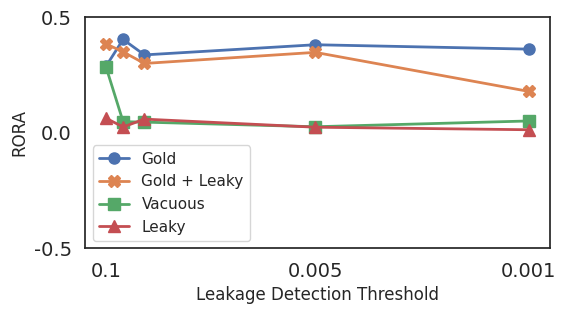
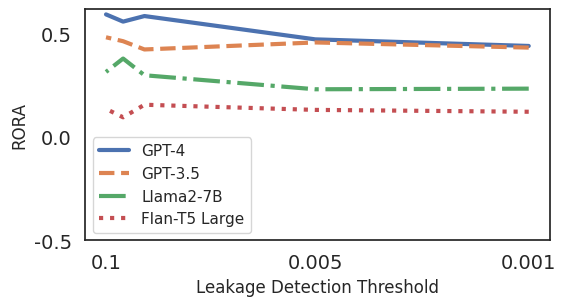
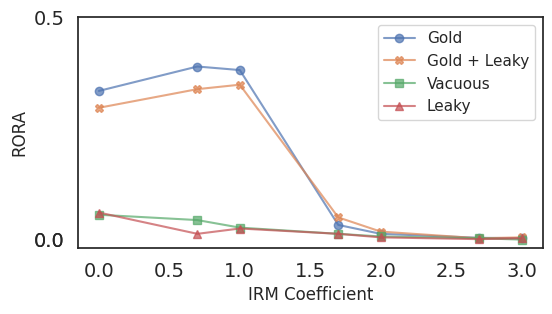
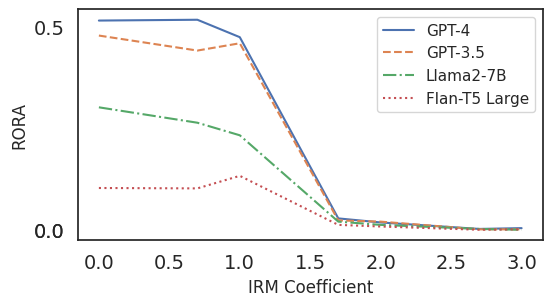
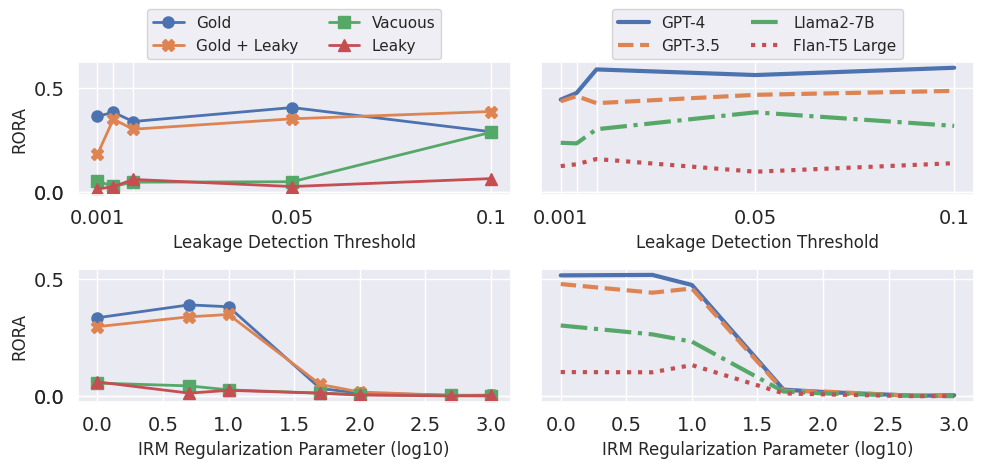

The script that saved these images, in order:
import matplotlib.pyplot as plt

import seaborn as sns
import pandas as pd
import numpy as np
# deberta, lambda = 10
delta = [0.1, 0.05, 0.01, 0.005, 0.001]
# g = [0.041, -0.017, 0.039, 0.08, 0.079]
g= [0.362, 0.381, 0.337, 0.404, 0.288]
# gl = [0.027, 0.028, 0.038, 0.054, 0.090]
gl= [0.179, 0.348, 0.3, 0.35, 0.385]
# vacuous = [0, -0.013, -0.009, 0.014, 0.070]
vacuous = [0.051, 0.026, 0.046, 0.048, 0.285]
# l = [0.01, 0.02, 0.008, -0.001, -0.010]
l = [0.013, 0.024, 0.059, 0.025, 0.063]

# gpt4 = [0.595, 0.56, 0.587, 0.474, 0.442]
gpt4 = [0.442, 0.474, 0.587, 0.56, 0.595]
# gpt3 = [0.484, 0.465, 0.425, 0.459, 0.434]
gpt3 = [0.434, 0.459, 0.425, 0.465, 0.484]
# llama2 = [0.316, 0.381, 0.3, 0.232, 0.235]
llama2 = [0.235, 0.232, 0.3, 0.381, 0.316]
# flant5 = [0.137, 0.096, 0.157, 0.132, 0.123]
flant5 = [0.123, 0.132, 0.157, 0.096, 0.137]


data = pd.DataFrame({'Leakage Detection Threshold': delta, 'gold': g, 'gold + leaky': gl, 'vacuous': vacuous, 'leaky': l, 'gpt-4': gpt4, 'gpt-3': gpt3, 'llama-2': llama2, 'flant5': flant5})

sns.set_theme(style="white")
plt.figure(figsize=(6, 3))
plt.plot(data['Leakage Detection Threshold'], data['gold'], marker='o', label='Gold', linewidth=2, markersize=8)
plt.plot(data['Leakage Detection Threshold'], data['gold + leaky'], marker='X', label='Gold + Leaky', linewidth=2, markersize=8)
plt.plot(data['Leakage Detection Threshold'], data['vacuous'], marker='s', label='Vacuous', linewidth=2, markersize=8)
plt.plot(data['Leakage Detection Threshold'], data['leaky'], marker='^', label='Leaky', linewidth=2, markersize=8)

plt.xlabel('Leakage Detection Threshold')
plt.ylabel('RORA')
plt.yticks([-0.5, 0, 0.5])
plt.xticks(fontsize=14)
plt.yticks(fontsize=14)
plt.xticks([0.1, 0.05, 0.01, 0.005, 0.001], ['0.001', '0.005', '', '', '0.1'])
plt.legend()
plt.savefig('threshold_synthetic.pdf', format='pdf', bbox_inches='tight', dpi=800)


sns.set_theme(style="white")
plt.figure(figsize=(6, 3))
plt.plot(data['Leakage Detection Threshold'], data['gpt-4'], label='GPT-4', linewidth=3, linestyle='-')
plt.plot(data['Leakage Detection Threshold'], data['gpt-3'], label='GPT-3.5', linewidth=3, linestyle='--')
plt.plot(data['Leakage Detection Threshold'], data['llama-2'], label='Llama2-7B', linewidth=3, linestyle='-.')
plt.plot(data['Leakage Detection Threshold'], data['flant5'], label='Flan-T5 Large', linewidth=3, linestyle=':')

plt.xlabel('Leakage Detection Threshold')
plt.ylabel('RORA')
plt.yticks([-0.5, 0, 0.5])
plt.xticks(fontsize=14)
plt.yticks(fontsize=14)
plt.xticks([0.1, 0.05, 0.01, 0.005, 0.001], ['0.001', '0.005', '', '', '0.1'])
plt.legend()
plt.savefig('threshold_model.pdf', format='pdf', bbox_inches='tight', dpi=800)

##############################################
# lambda, delta = 0.005

lambd = [0, 1, 5, 10, 50, 100, 500, 1000]
lambd = np.log10(lambd)
g = [0.406, 0.334, 0.389, 0.381, 0.032, 0.012, 0.003, 0.002]
gl = [0.372, 0.296, 0.338, 0.348, 0.049, 0.017, 0.002, 0.004]
s = [-0.023, 0.055, 0.043, 0.026, 0.012, 0.006, 0.002, -0.001]
l = [0.036, 0.06, 0.012, 0.024, 0.012, 0.004, 0.0, 0.002]

data = pd.DataFrame({'IRM Coefficient': lambd, 'gold': g, 'gold + leaky': gl, 'vacuous': s, 'leaky': l})
sns.set_theme(style="white")
plt.figure(figsize=(6, 3))
plt.plot(data['IRM Coefficient'], data['gold'], marker='o', label='Gold', alpha=0.7)
plt.plot(data['IRM Coefficient'], data['gold + leaky'], marker='X', label='Gold + Leaky',  alpha=0.7)
plt.plot(data['IRM Coefficient'], data['vacuous'], marker='s', label='Vacuous', alpha=0.7)
plt.plot(data['IRM Coefficient'], data['leaky'], marker='^', label='Leaky',  alpha=0.7)
plt.xlabel('IRM Coefficient')
plt.ylabel('RORA')
plt.yticks([0, 0, 0.5])
plt.xticks(fontsize=14)
plt.yticks(fontsize=14)
plt.legend()

gpt4 = [0.568, 0.515, 0.517, 0.474, 0.027, 0.017, 0.001, 0.003]
gpt3 = [0.5, 0.478, 0.441, 0.459, 0.022, 0.019, 0.0, 0.0]
llama2 = [0.222, 0.301, 0.263, 0.232, 0.019, 0.011, 0.001, -0.001]
flant5 = [0.052, 0.102, 0.101, 0.132, 0.011, 0.007, -0.001, 0.0]
data = pd.DataFrame({'IRM Coefficient': lambd, 'gpt-4': gpt4, 'gpt-3': gpt3, 'llama-2': llama2, 'flant5': flant5})
sns.set_theme(style="white")
plt.figure(figsize=(6, 3))
plt.plot(data['IRM Coefficient'], data['gpt-4'], label='GPT-4', linestyle='-')
plt.plot(data['IRM Coefficient'], data['gpt-3'], label='GPT-3.5', linestyle='--')
plt.plot(data['IRM Coefficient'], data['llama-2'], label='Llama2-7B', linestyle='-.')
plt.plot(data['IRM Coefficient'], data['flant5'], label='Flan-T5 Large',  linestyle=':')
plt.xlabel('IRM Coefficient')
plt.ylabel('RORA')
plt.yticks([0, 0, 0.5])
plt.xticks(fontsize=14)
plt.yticks(fontsize=14)
plt.legend()


##############################################

# delta = [0.1, 0.05, 0.01, 0.005, 0.001]
delta = [0.001, 0.005, 0.01, 0.05, 0.1]
# g = [0.041, -0.017, 0.039, 0.08, 0.079]
g= [0.362, 0.381, 0.337, 0.404, 0.288]
# gl = [0.027, 0.028, 0.038, 0.054, 0.090]
gl= [0.179, 0.348, 0.3, 0.35, 0.385]
# vacuous = [0, -0.013, -0.009, 0.014, 0.070]
vacuous = [0.051, 0.026, 0.046, 0.048, 0.285]
# l = [0.01, 0.02, 0.008, -0.001, -0.010]
l = [0.013, 0.024, 0.059, 0.025, 0.063]

# gpt4 = [0.595, 0.56, 0.587, 0.474, 0.442]
gpt4 = [0.442, 0.474, 0.587, 0.56, 0.595]
# gpt3 = [0.484, 0.465, 0.425, 0.459, 0.434]
gpt3 = [0.434, 0.459, 0.425, 0.465, 0.484]
# llama2 = [0.316, 0.381, 0.3, 0.232, 0.235]
llama2 = [0.235, 0.232, 0.3, 0.381, 0.316]
# flant5 = [0.137, 0.096, 0.157, 0.132, 0.123]
flant5 = [0.123, 0.132, 0.157, 0.096, 0.137]


data1 = pd.DataFrame({'Leakage Detection Threshold': delta, 'gold': g, 'gold + leaky': gl, 'vacuous': vacuous, 'leaky': l, 'gpt-4': gpt4, 'gpt-3': gpt3, 'llama-2': llama2, 'flant5': flant5})

lambd = [0, 1, 5, 10, 50, 100, 500, 1000]
lambd = np.log10(lambd)
g = [0.406, 0.334, 0.389, 0.381, 0.032, 0.012, 0.003, 0.002]
gl = [0.372, 0.296, 0.338, 0.348, 0.049, 0.017, 0.002, 0.004]
s = [-0.023, 0.055, 0.043, 0.026, 0.012, 0.006, 0.002, -0.001]
l = [0.036, 0.06, 0.012, 0.024, 0.012, 0.004, 0.0, 0.002]
gpt4 = [0.568, 0.515, 0.517, 0.474, 0.027, 0.017, 0.001, 0.003]
gpt3 = [0.5, 0.478, 0.441, 0.459, 0.022, 0.019, 0.0, 0.0]
llama2 = [0.222, 0.301, 0.263, 0.232, 0.019, 0.011, 0.001, -0.001]
flant5 = [0.052, 0.102, 0.101, 0.132, 0.011, 0.007, -0.001, 0.0]

data2 = pd.DataFrame({'IRM Coefficient': lambd, 'gold': g, 'gold + leaky': gl, 'vacuous': s, 'leaky': l, 'gpt-4': gpt4, 'gpt-3': gpt3, 'llama-2': llama2, 'flant5': flant5})

sns.set_theme(style="darkgrid")
fig, ((ax1, ax2), (ax3, ax4)) = plt.subplots(2, 2, sharey='row')
fig.set_size_inches(10, 5)
fig.subplots_adjust(wspace=0.3, hspace=0.3)

ax1.plot(data1['Leakage Detection Threshold'], data1['gold'], marker='o', label='Gold', linewidth=2, markersize=8)
ax1.plot(data1['Leakage Detection Threshold'], data1['gold + leaky'], marker='X', label='Gold + Leaky', linewidth=2, markersize=8)
ax1.plot(data1['Leakage Detection Threshold'], data1['vacuous'], marker='s', label='Vacuous', linewidth=2, markersize=8)
ax1.plot(data1['Leakage Detection Threshold'], data1['leaky'], marker='^', label='Leaky', linewidth=2, markersize=8)
ax1.set_xlabel('Leakage Detection Threshold')
ax1.set_ylabel('RORA')
ax1.set_yticks([0, 0, 0.5])
ax1.set_xticks([0.001, 0.005, 0.01, 0.05, 0.1], ['0.001', '', '', '0.05', '0.1'])
# increase the font size of the x and y ticks
ax1.tick_params(axis='both', which='major', labelsize=14)


ax2.plot(data1['Leakage Detection Threshold'], data1['gpt-4'], label='GPT-4', linestyle='-', linewidth=3)
ax2.plot(data1['Leakage Detection Threshold'], data1['gpt-3'], label='GPT-3.5', linestyle='--', linewidth=3)
ax2.plot(data1['Leakage Detection Threshold'], data1['llama-2'], label='Llama2-7B', linestyle='-.', linewidth=3)
ax2.plot(data1['Leakage Detection Threshold'], data1['flant5'], label='Flan-T5 Large', linestyle=':', linewidth=3)
ax2.set_xlabel('Leakage Detection Threshold')
ax2.set_xticks([0.001, 0.005, 0.01, 0.05, 0.1], ['0.001', '', '', '0.05', '0.1'])
ax2.tick_params(axis='both', which='major', labelsize=14)

ax3.plot(data2['IRM Coefficient'], data2['gold'], marker='o', label='Gold', linewidth=2, markersize=8)
ax3.plot(data2['IRM Coefficient'], data2['gold + leaky'], marker='X', label='Gold + Leaky', linewidth=2, markersize=8)
ax3.plot(data2['IRM Coefficient'], data2['vacuous'], marker='s', label='Vacuous', linewidth=2, markersize=8)
ax3.plot(data2['IRM Coefficient'], data2['leaky'], marker='^', label='Leaky', linewidth=2, markersize=8)
ax3.set_xlabel('IRM Regularization Parameter (log10)')
ax3.set_ylabel('RORA')
ax3.set_yticks([0, 0, 0.5])
ax3.tick_params(axis='both', which='major', labelsize=14)

ax4.plot(data2['IRM Coefficient'], data2['gpt-4'], label='GPT-4', linestyle='-', linewidth=3)
ax4.plot(data2['IRM Coefficient'], data2['gpt-3'], label='GPT-3.5', linestyle='--', linewidth=3)
ax4.plot(data2['IRM Coefficient'], data2['llama-2'], label='Llama2-7B', linestyle='-.', linewidth=3)
ax4.plot(data2['IRM Coefficient'], data2['flant5'], label='Flan-T5 Large',  linestyle=':', linewidth=3)
ax4.set_xlabel('IRM Regularization Parameter (log10)')
ax4.tick_params(axis='both', which='major', labelsize=14)

# make ax1 and ax3 share the same legend, and ax2 and ax4 share the same legend. Put the legend above the subplots
ax1.legend(loc='upper center', bbox_to_anchor=(0.5, 1.45), ncol=2)
ax2.legend(loc='upper center', bbox_to_anchor=(0.5, 1.45), ncol=2)

# tight_layout() adjusts the subplots to fit into the figure area.
plt.tight_layout()

plt.savefig('sensitivity_analysis.pdf', format='pdf', bbox_inches='tight', dpi=1500)


